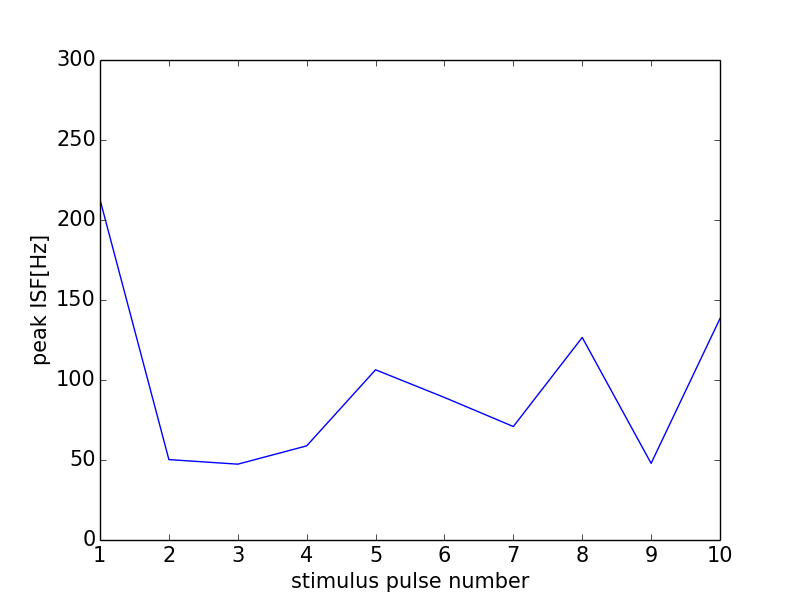

Data behind this chart, as committed beside it:
0, 0.0
0, 0
1, 212.8
2, 50.25
3, 47.39
4, 58.82
5, 106.4
6, 89.09
7, 70.92
8, 126.6
9, 47.9
10, 138.4
11, 0
